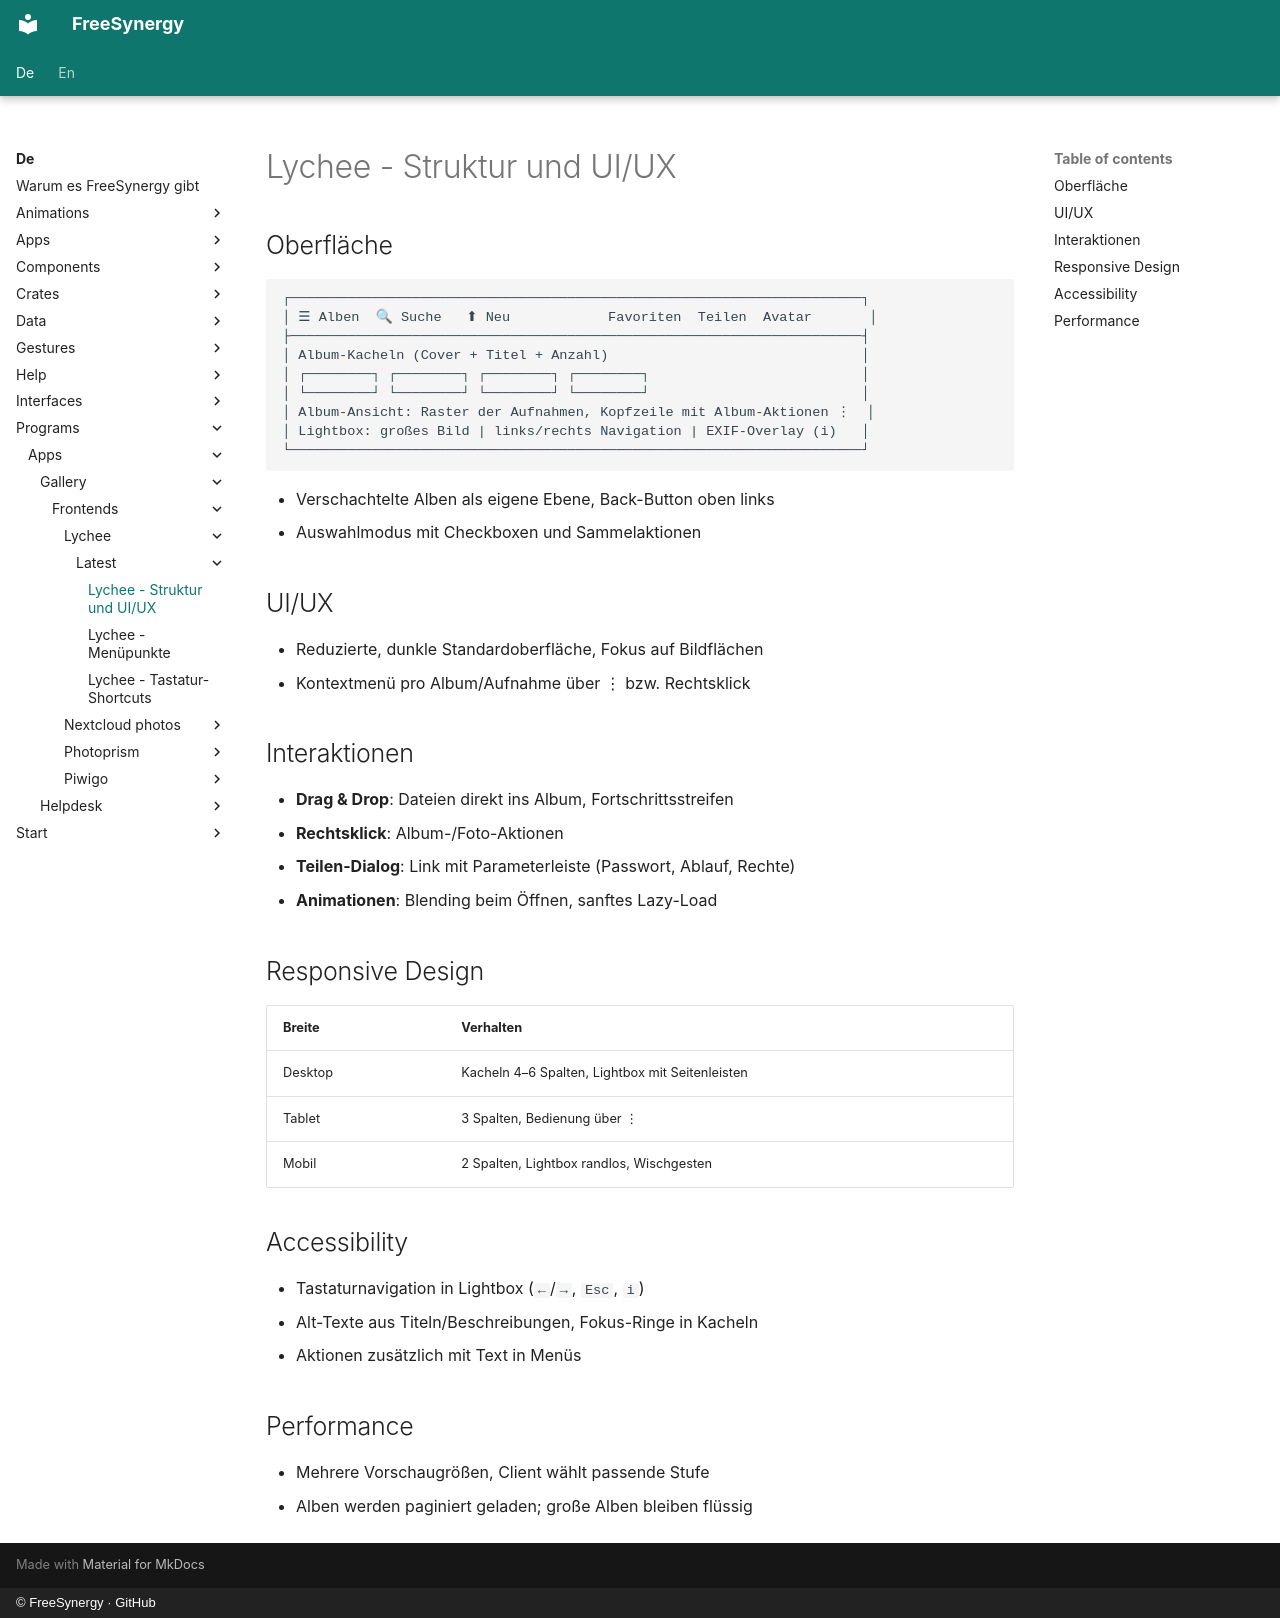

repository: FreeSynergy/fs-documentation · page: de/programs/apps/gallery/frontends/lychee/latest/layout/index.html · generator: mkdocs · copyright: © FreeSynergy · GitHub

# Lychee - Struktur und UI/UX

## Oberfläche

```
┌──────────────────────────────────────────────────────────────────────┐
│ ☰ Alben  🔍 Suche   ⬆ Neu            Favoriten  Teilen  Avatar       │
├──────────────────────────────────────────────────────────────────────┤
│ Album-Kacheln (Cover + Titel + Anzahl)                               │
│ ┌────────┐ ┌────────┐ ┌────────┐ ┌────────┐                          │
│ └────────┘ └────────┘ └────────┘ └────────┘                          │
│ Album-Ansicht: Raster der Aufnahmen, Kopfzeile mit Album-Aktionen ⋮  │
│ Lightbox: großes Bild | links/rechts Navigation | EXIF-Overlay (i)   │
└──────────────────────────────────────────────────────────────────────┘
```

- Verschachtelte Alben als eigene Ebene, Back-Button oben links
- Auswahlmodus mit Checkboxen und Sammelaktionen

## UI/UX

- Reduzierte, dunkle Standardoberfläche, Fokus auf Bildflächen
- Kontextmenü pro Album/Aufnahme über ⋮ bzw. Rechtsklick

## Interaktionen

- **Drag & Drop**: Dateien direkt ins Album, Fortschrittsstreifen
- **Rechtsklick**: Album-/Foto-Aktionen
- **Teilen-Dialog**: Link mit Parameterleiste (Passwort, Ablauf, Rechte)
- **Animationen**: Blending beim Öffnen, sanftes Lazy-Load

## Responsive Design

| Breite | Verhalten |
|--------|-----------|
| Desktop | Kacheln 4–6 Spalten, Lightbox mit Seitenleisten |
| Tablet | 3 Spalten, Bedienung über ⋮ |
| Mobil | 2 Spalten, Lightbox randlos, Wischgesten |

## Accessibility

- Tastaturnavigation in Lightbox (`←`/`→`, `Esc`, `i`)
- Alt-Texte aus Titeln/Beschreibungen, Fokus-Ringe in Kacheln
- Aktionen zusätzlich mit Text in Menüs

## Performance

- Mehrere Vorschaugrößen, Client wählt passende Stufe
- Alben werden paginiert geladen; große Alben bleiben flüssig
